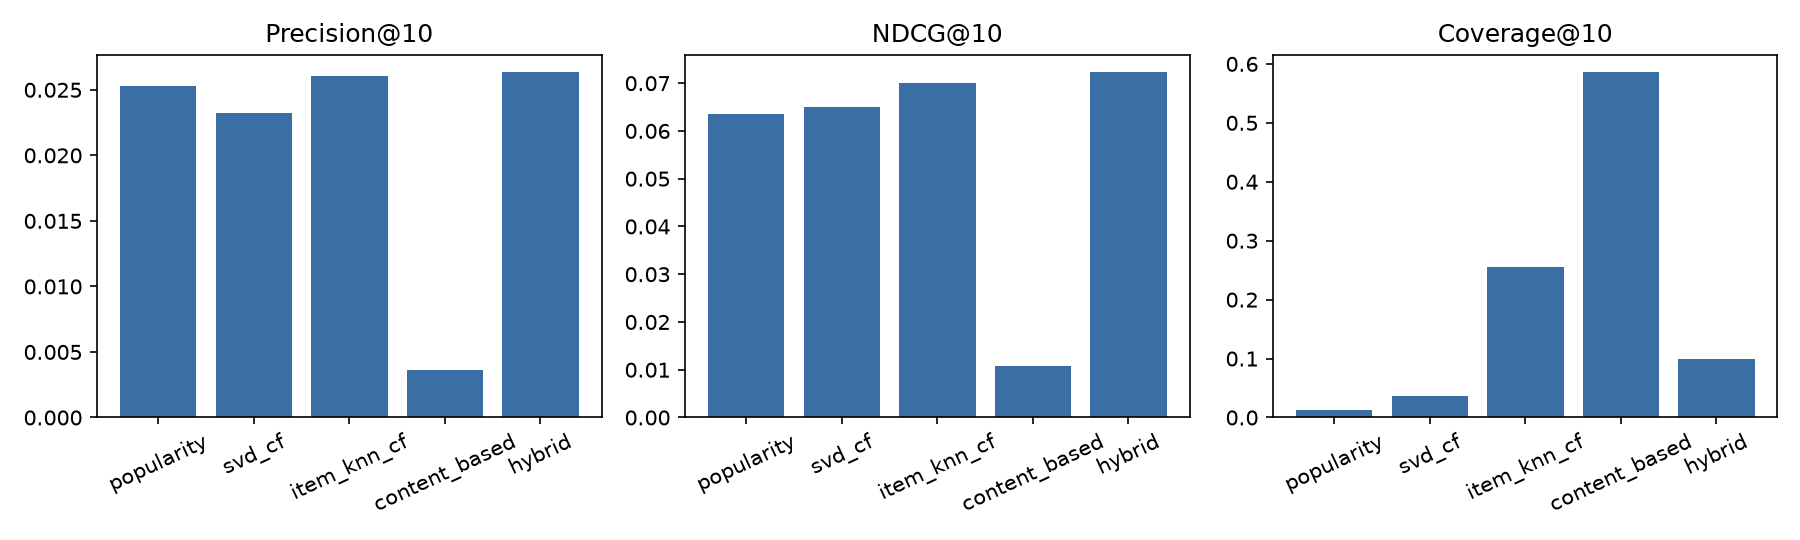

Values plotted in this chart, from the file beside it:
model, n_eval_users, precision_at_5, recall_at_5, ndcg_at_5, coverage_at_5, diversity_at_5, precision_at_10, recall_at_10, ndcg_at_10, coverage_at_10, diversity_at_10, rmse, mae
popularity, 1892, 0.02336, 0.05409, 0.03885, 0.008428, 0.4263, 0.02532, 0.1236, 0.06353, 0.01306, 0.6672, 1.59, 1.197
svd_cf, 1892, 0.02569, 0.06121, 0.04733, 0.02402, 0.6695, 0.02326, 0.1097, 0.06503, 0.03666, 0.6995, 1.459, 1.083
item_knn_cf, 1892, 0.02717, 0.06532, 0.04929, 0.1429, 0.6093, 0.02606, 0.1219, 0.07014, 0.2554, 0.6841, , 
content_based, 1892, 0.00444, 0.009738, 0.008089, 0.4319, 0.1092, 0.003647, 0.01775, 0.01083, 0.5866, 0.1282, , 
hybrid, 1892, 0.02844, 0.06945, 0.05157, 0.03961, 0.6069, 0.02637, 0.1263, 0.07238, 0.09861, 0.6733, , 
